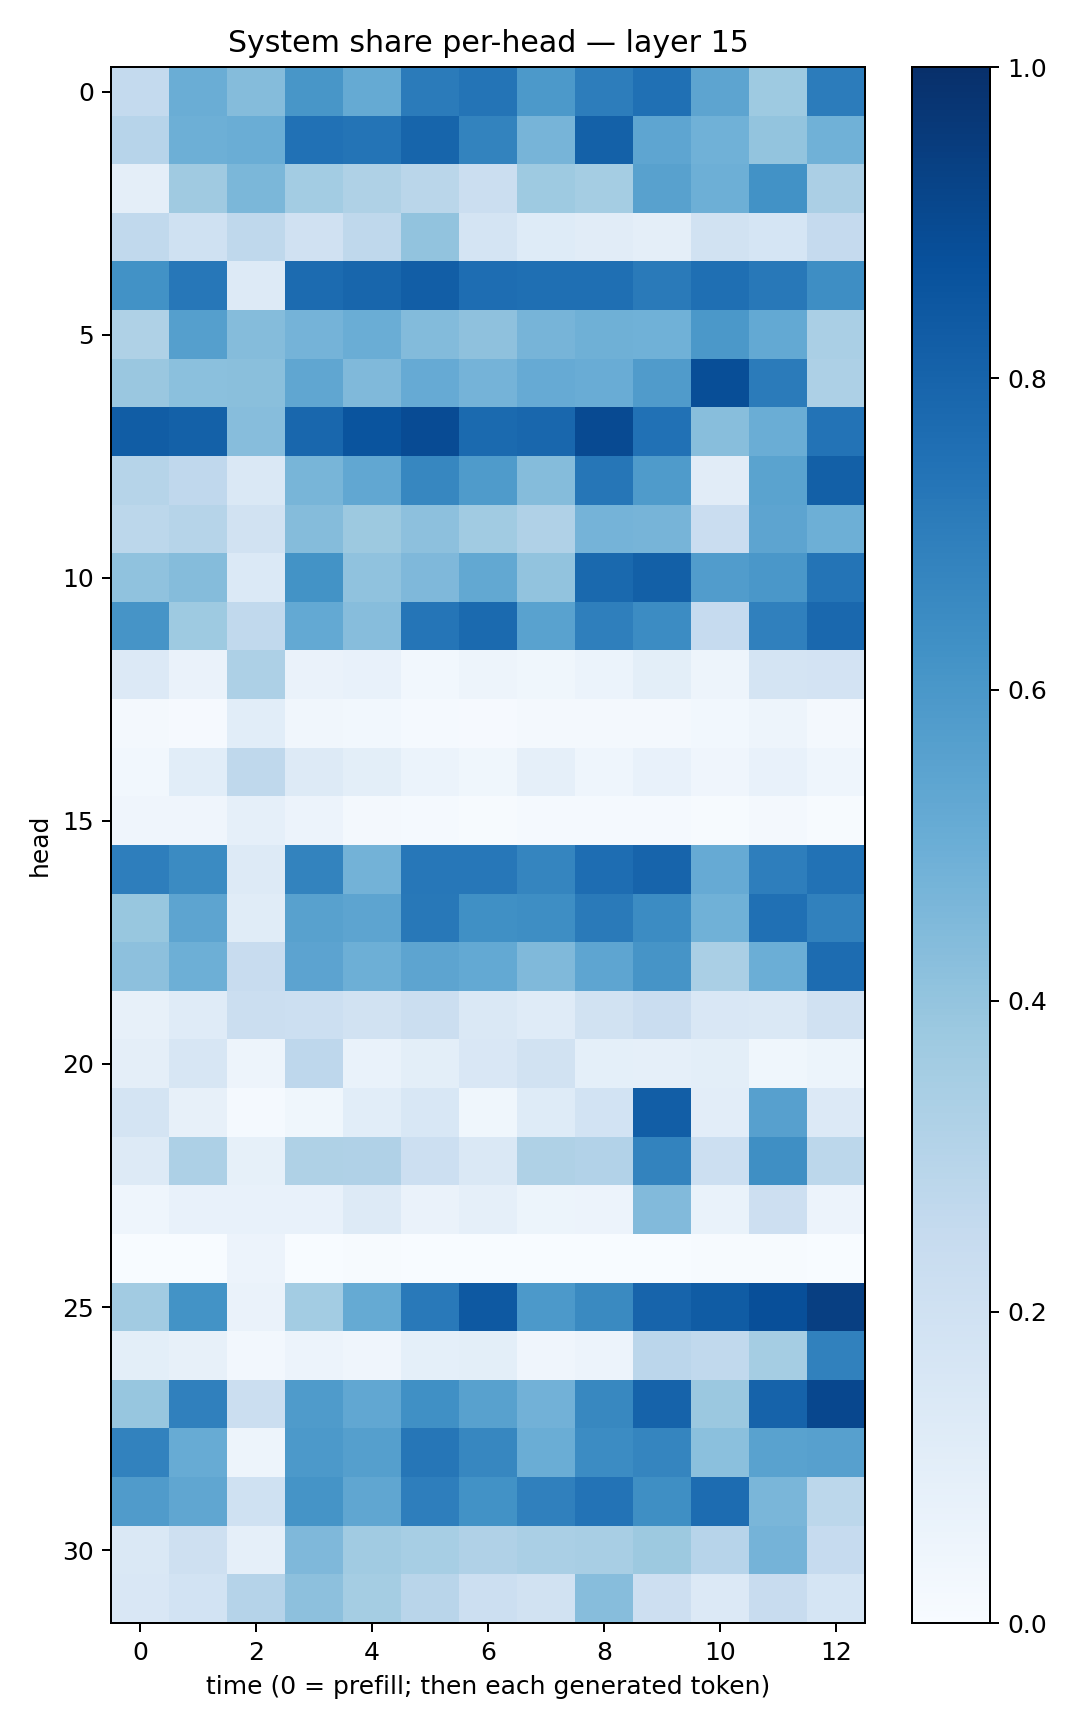

Data behind this chart, as committed beside it:
0.25561708, 0.50125575, 0.43631715, 0.6043297, 0.51932293, 0.70992076, 0.7361377, 0.5921121, 0.7022901, 0.75285834, 0.54009044, 0.37372795, 0.70532197
0.2958, 0.4955, 0.5012, 0.7494, 0.7357, 0.7939, 0.6788, 0.4712, 0.8112, 0.5357, 0.4857, 0.3989, 0.4871
0.09455, 0.3679, 0.4577, 0.3558, 0.3212, 0.287, 0.2216, 0.3744, 0.354, 0.5551, 0.4957, 0.6227, 0.3354
0.2639, 0.1993, 0.2705, 0.1956, 0.2715, 0.4041, 0.1729, 0.1241, 0.1095, 0.09471, 0.1901, 0.1708, 0.2522
0.6215, 0.725, 0.1307, 0.7698, 0.7915, 0.8221, 0.7645, 0.7546, 0.7541, 0.7112, 0.7552, 0.7226, 0.6394
0.324, 0.5642, 0.4361, 0.4747, 0.5026, 0.44, 0.4132, 0.4704, 0.491, 0.4857, 0.5953, 0.5206, 0.3377
0.3853, 0.4196, 0.4249, 0.532, 0.4488, 0.5151, 0.473, 0.5142, 0.5041, 0.579, 0.8852, 0.7094, 0.3275
0.8249, 0.8086, 0.4329, 0.7883, 0.8615, 0.894, 0.7767, 0.7874, 0.8973, 0.7472, 0.4289, 0.501, 0.7383
0.3003, 0.2673, 0.1483, 0.4673, 0.5284, 0.6676, 0.5844, 0.4342, 0.7272, 0.5841, 0.1126, 0.5473, 0.8128
0.2801, 0.2982, 0.1914, 0.4341, 0.3761, 0.4141, 0.3671, 0.317, 0.4761, 0.4716, 0.2289, 0.5422, 0.493
0.4099, 0.4336, 0.1405, 0.6175, 0.4091, 0.4514, 0.5263, 0.4032, 0.7785, 0.8163, 0.5749, 0.5987, 0.7351
0.6115, 0.3737, 0.2626, 0.5219, 0.4334, 0.7324, 0.7753, 0.5521, 0.6934, 0.6466, 0.2479, 0.6903, 0.7815
0.1359, 0.06265, 0.3274, 0.06334, 0.07217, 0.02882, 0.04732, 0.03754, 0.06044, 0.1009, 0.05077, 0.1773, 0.1807
0.01742, 0.01159, 0.1055, 0.03491, 0.02794, 0.01416, 0.009965, 0.01817, 0.0173, 0.02287, 0.0293, 0.04698, 0.02076
0.0284, 0.109, 0.2703, 0.1312, 0.09833, 0.05886, 0.03622, 0.08821, 0.04446, 0.07361, 0.04277, 0.07114, 0.04606
0.04185, 0.04231, 0.08875, 0.05613, 0.01578, 0.01276, 0.006939, 0.01436, 0.01431, 0.01431, 0.007283, 0.01715, 0.006828
0.6992, 0.6518, 0.1285, 0.6794, 0.4776, 0.7259, 0.7262, 0.6682, 0.7648, 0.8001, 0.5136, 0.6978, 0.7448
0.3896, 0.5397, 0.1155, 0.5573, 0.5407, 0.7215, 0.6299, 0.6403, 0.7111, 0.647, 0.4848, 0.7506, 0.6847
0.4151, 0.4948, 0.2357, 0.5467, 0.4958, 0.5417, 0.5223, 0.4461, 0.5353, 0.6119, 0.3388, 0.4977, 0.766
0.0786, 0.1209, 0.2233, 0.2166, 0.1879, 0.2197, 0.146, 0.1199, 0.1933, 0.2277, 0.1498, 0.1455, 0.1982
0.09526, 0.1568, 0.05008, 0.2741, 0.06975, 0.1014, 0.1509, 0.1919, 0.09339, 0.08745, 0.1006, 0.03794, 0.05389
0.1789, 0.08117, 0.01313, 0.03675, 0.107, 0.1545, 0.03777, 0.123, 0.1852, 0.8228, 0.1028, 0.5599, 0.1353
0.1295, 0.3275, 0.08565, 0.3216, 0.317, 0.2181, 0.1456, 0.3206, 0.3116, 0.6763, 0.2177, 0.6336, 0.2781
0.04479, 0.07605, 0.07424, 0.07397, 0.1325, 0.06452, 0.08881, 0.05414, 0.05801, 0.4441, 0.06848, 0.2129, 0.05526
0.002213, 0.001251, 0.05559, 0.001549, 0.005017, 0.0002838, 0.0003162, 0.001178, 0.0006375, 0.001255, 0.004558, 0.005012, 0.0001415
0.362, 0.6179, 0.06546, 0.3582, 0.5173, 0.7167, 0.8424, 0.5937, 0.6529, 0.7969, 0.8303, 0.8826, 0.939
0.0985, 0.08066, 0.02655, 0.05738, 0.03952, 0.09315, 0.09817, 0.04076, 0.05766, 0.2843, 0.2637, 0.3544, 0.6872
0.3908, 0.6913, 0.2248, 0.5838, 0.5285, 0.6297, 0.5562, 0.4823, 0.6629, 0.8045, 0.3821, 0.8033, 0.9076
0.683, 0.5078, 0.04781, 0.593, 0.5646, 0.7277, 0.6642, 0.5017, 0.6484, 0.6717, 0.418, 0.5546, 0.561
0.5808, 0.5315, 0.2005, 0.6154, 0.5325, 0.6988, 0.6213, 0.6903, 0.7405, 0.6366, 0.7659, 0.4637, 0.2794
0.1421, 0.2065, 0.086, 0.4508, 0.3652, 0.3452, 0.319, 0.3394, 0.3418, 0.3762, 0.2947, 0.473, 0.2476
0.1503, 0.1864, 0.3019, 0.4141, 0.3537, 0.2929, 0.2152, 0.1951, 0.4312, 0.2122, 0.1332, 0.2403, 0.1717
